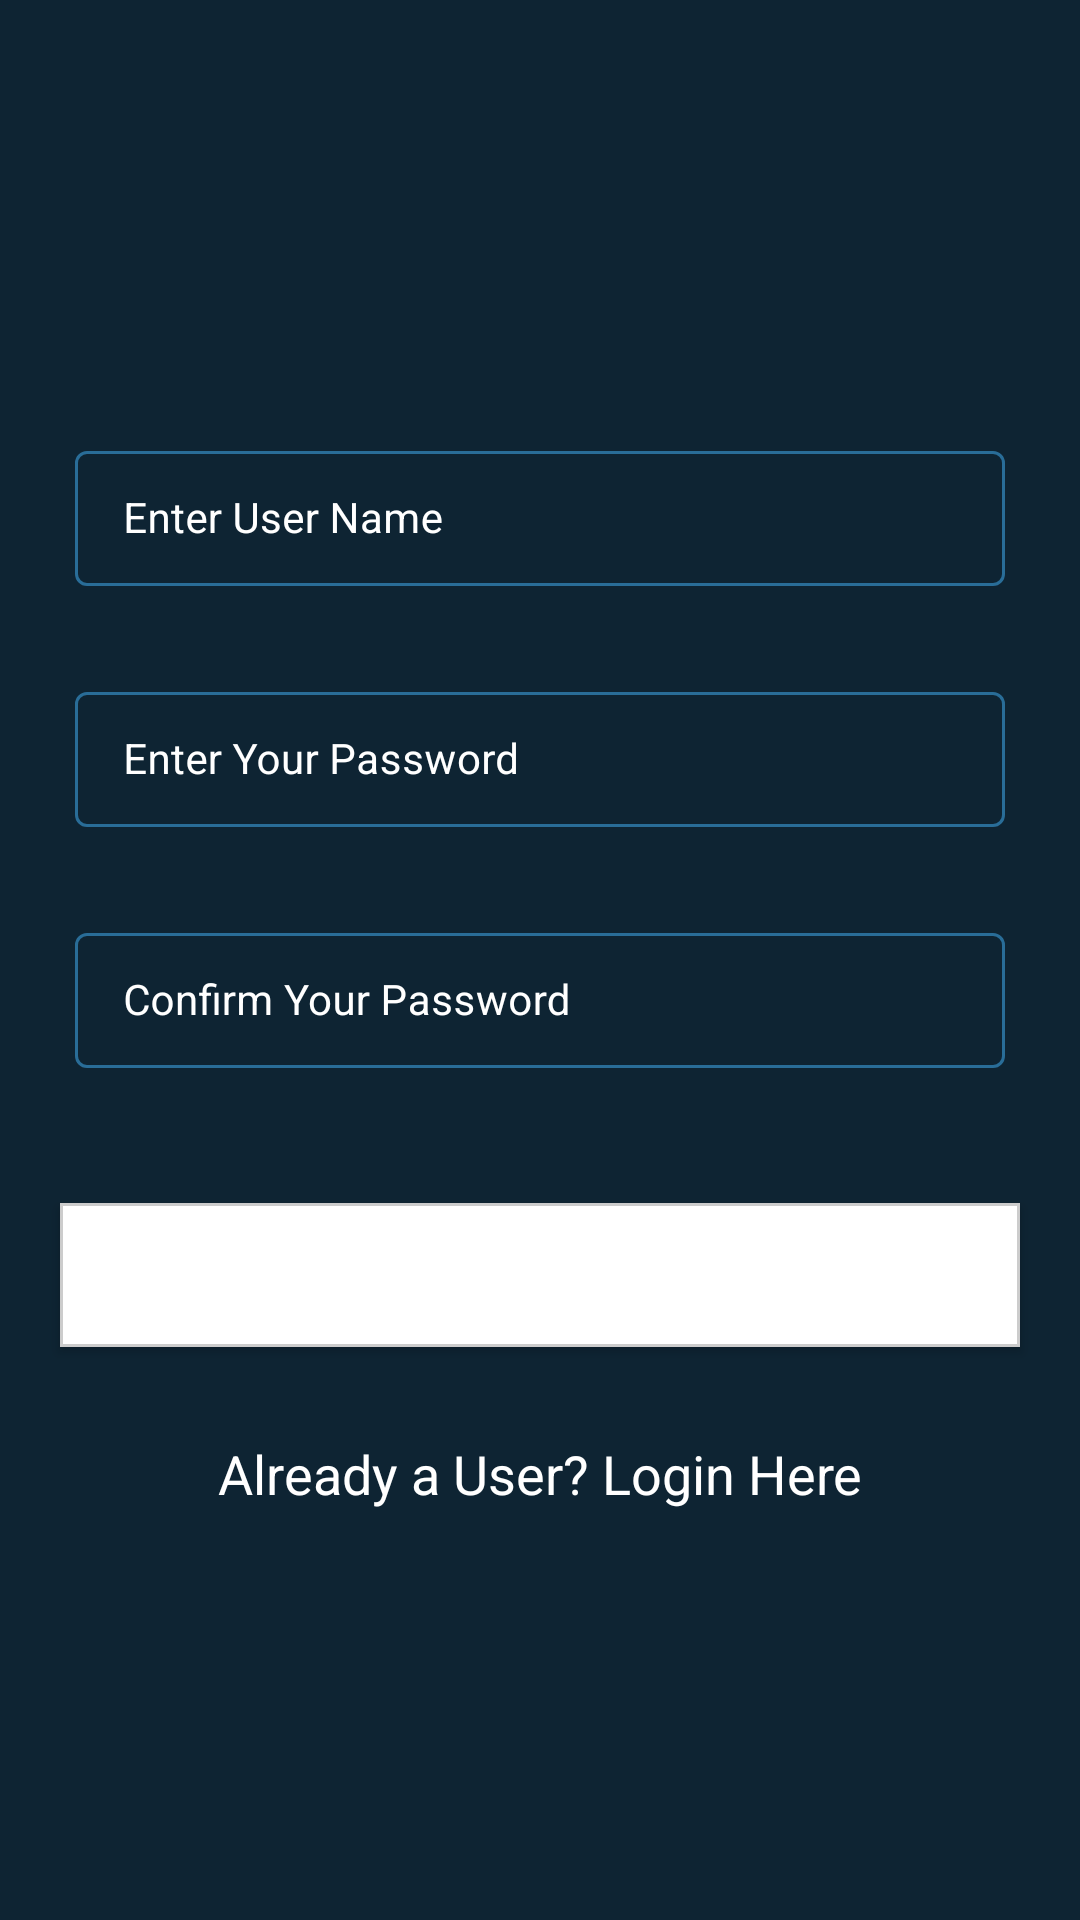

Android layout source for this screen:
<!-- AndroidManifest.xml: application theme Theme.FirebaseCrud -->
<!-- res/layout/activity_registration.xml -->
<?xml version="1.0" encoding="utf-8"?>
<RelativeLayout xmlns:android="http://schemas.android.com/apk/res/android"
    xmlns:app="http://schemas.android.com/apk/res-auto"
    xmlns:tools="http://schemas.android.com/tools"
    android:layout_width="match_parent"
    android:layout_height="match_parent"
    android:background="@color/blue_shade_1"
    tools:context=".RegistrationActivity">


    <com.google.android.material.textfield.TextInputLayout
        android:id="@+id/idTILuserName"
        style="@style/TextInputLayout"
        android:layout_width="match_parent"
        android:layout_height="wrap_content"
        android:layout_marginStart="20dp"
        android:layout_marginTop="140dp"
        android:layout_marginEnd="20dp"
        android:hint="Enter User Name"
        android:padding="5dp"
        android:textColorHint="@color/white"
        app:hintTextColor="@color/white">

        <com.google.android.material.textfield.TextInputEditText
            android:id="@+id/idEdtUserName"
            android:layout_width="match_parent"
            android:layout_height="wrap_content"
            android:importantForAutofill="no"
            android:inputType="textEmailAddress"
            android:textColor="@color/white"
            android:textColorHint="@color/white"
            android:textSize="14sp" />

    </com.google.android.material.textfield.TextInputLayout>

    <com.google.android.material.textfield.TextInputLayout
        android:id="@+id/idTILuserPassword"
        style="@style/TextInputLayout"
        android:layout_width="match_parent"
        android:layout_height="wrap_content"
        android:layout_below="@id/idTILuserName"
        android:layout_marginStart="20dp"
        android:layout_marginTop="20dp"
        android:layout_marginEnd="20dp"
        android:hint="Enter Your Password"
        android:padding="5dp"
        android:textColorHint="@color/white"
        app:hintTextColor="@color/white">

        <com.google.android.material.textfield.TextInputEditText
            android:id="@+id/idEdtUserPassword"
            android:layout_width="match_parent"
            android:layout_height="wrap_content"
            android:importantForAutofill="no"
            android:inputType="textPassword"
            android:textColor="@color/white"
            android:textColorHint="@color/white"
            android:textSize="14sp" />

    </com.google.android.material.textfield.TextInputLayout>

    <com.google.android.material.textfield.TextInputLayout
        android:id="@+id/idTILuserConfirmPassword"
        style="@style/TextInputLayout"
        android:layout_width="match_parent"
        android:layout_height="wrap_content"
        android:layout_below="@id/idTILuserPassword"
        android:layout_marginStart="20dp"
        android:layout_marginTop="20dp"
        android:layout_marginEnd="20dp"
        android:hint="Confirm Your Password"
        android:padding="5dp"
        android:textColorHint="@color/white"
        app:hintTextColor="@color/white">

        <com.google.android.material.textfield.TextInputEditText
            android:id="@+id/idEdtUserConfirmPassword"
            android:layout_width="match_parent"
            android:layout_height="wrap_content"
            android:importantForAutofill="no"
            android:inputType="textPassword"
            android:textColor="@color/white"
            android:textColorHint="@color/white"
            android:textSize="14sp" />

    </com.google.android.material.textfield.TextInputLayout>

    <Button
        android:id="@+id/idbtnRegister"
        android:layout_width="match_parent"
        android:layout_height="wrap_content"
        android:layout_below="@id/idTILuserConfirmPassword"
        android:layout_marginStart="20dp"
        android:layout_marginTop="40dp"
        android:layout_marginEnd="20dp"
        android:background="@drawable/custom_button_back"
        android:text="Register"
        android:textAllCaps="false"
        android:textColor="@color/white" />

    <TextView
        android:id="@+id/idTVLogin"
        android:layout_width="match_parent"
        android:layout_height="wrap_content"
        android:layout_below="@id/idbtnRegister"
        android:layout_marginTop="30dp"
        android:gravity="center"
        android:text="Already a User? Login Here"
        android:textAlignment="center"
        android:textColor="@color/white"
        android:textSize="18sp" />

    <ProgressBar
        android:id="@+id/idPBLoading"
        android:layout_width="wrap_content"
        android:layout_height="wrap_content"
        android:layout_centerInParent="true"
        android:indeterminate="true"
        android:indeterminateDrawable="@drawable/progress_back"
        android:visibility="gone"/>

</RelativeLayout>
<!-- resources referenced by this layout -->
<resources>
  <color name="blue_shade_1">#0e2433</color>
  <color name="white">#FFFFFF</color>
  <!-- drawable custom_button_back (drawable) -->
  <?xml version="1.0" encoding="utf-8"?>
  <shape xmlns:android="http://schemas.android.com/apk/res/android"
      android:shape="rectangle" >
  
      <solid android:color="#FFFFFFFF" />
  
      <stroke
          android:width="1dp"
          android:color="#FFCCCCCC" />
      <gradient
          android:startColor="@color/white"
          android:centerColor="@color/white"
          android:endColor="@color/white"/>
  
  </shape>
  <!-- drawable progress_back (drawable) -->
  <?xml version="1.0" encoding="utf-8"?>
  <rotate xmlns:android="http://schemas.android.com/apk/res/android"
      android:fromDegrees="0"
      android:pivotX="50%"
      android:pivotY="50%"
      android:toDegrees="360">
  
  
      <shape
          android:shape="ring"
          android:thicknessRatio="8"
          android:useLevel="false">
  
  
          <size
              android:width="76dip"
              android:height="76dip" />
  
          <gradient
              android:angle="0"
              android:endColor="#00ffffff"
              android:startColor="@color/purple_200"
              android:type="sweep"
              android:useLevel="false" />
  
  
      </shape>
  
  
  </rotate>
  <style name="TextInputLayout" parent="Widget.MaterialComponents.TextInputLayout.OutlinedBox.Dense">
          <item name="boxStrokeColor"> #296D98</item>
          <item name="boxStrokeWidth">1dp</item>
      </style>
  <style name="Theme.FirebaseCrud" parent="Theme.MaterialComponents.DayNight.DarkActionBar">
          
          <item name="colorPrimary">@color/purple_500</item>
          <item name="colorPrimaryVariant">@color/purple_700</item>
          <item name="colorOnPrimary">@color/white</item>
          
          <item name="colorSecondary">@color/teal_200</item>
          <item name="colorSecondaryVariant">@color/teal_700</item>
          <item name="colorOnSecondary">@color/black</item>
          
          <item name="android:statusBarColor" tools:targetApi="l">?attr/colorPrimaryVariant</item>
          
      </style>
  <color name="purple_200">#296D98</color>
  <color name="purple_500">#296D98</color>
  <color name="purple_700">#296D98</color>
  <color name="teal_200">#FF03DAC5</color>
  <color name="teal_700">#FF018786</color>
  <color name="black">#FF000000</color>
</resources>
